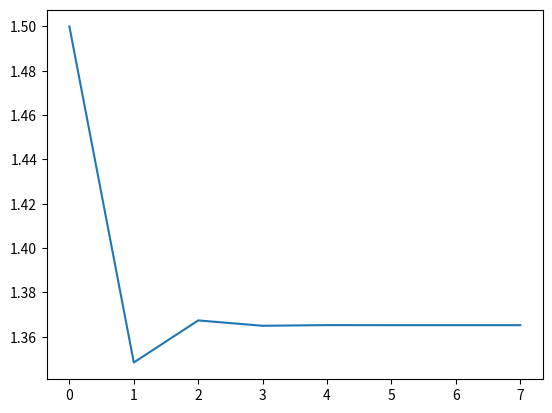

Write Python code to recreate this figure.

# import libraries
import numpy as np
import matplotlib.pyplot as plt
    
def driver():

    # test functions 
    f1 = lambda x: 1+0.5*np.sin(x)
    # fixed point is alpha1 = 1.4987....

    f2 = lambda x: 3+2*np.sin(x)

    g = lambda x: np.sqrt(10 / (x + 4))
    #fixed point is alpha2 = 3.09... 

    Nmax = 100
    tol = 1e-6


    x0 = 0.0
    print(fixedpt(g,x0,tol,Nmax)[-1])

    plt.plot(fixedpt(g,1.5,tol,Nmax))
    plt.show()


# define routines
def fixedpt(f,x0,tol,Nmax):

    ''' x0 = initial guess''' 
    ''' Nmax = max number of iterations'''
    ''' tol = stopping tolerance'''

    arr = [x0]
    count = 0
    while (count <Nmax):
       count = count +1
       x1 = f(x0)
       arr.append(x1)

       if (abs(x1-x0) <tol):
          xstar = x1
          ier = 0
          return arr
       x0 = x1

    xstar = x1
    ier = 1
    return arr
    
def alpha(a,b,c):
    return np.log(np.abs(a * b)) / np.log(np.abs(b / c))
driver()
